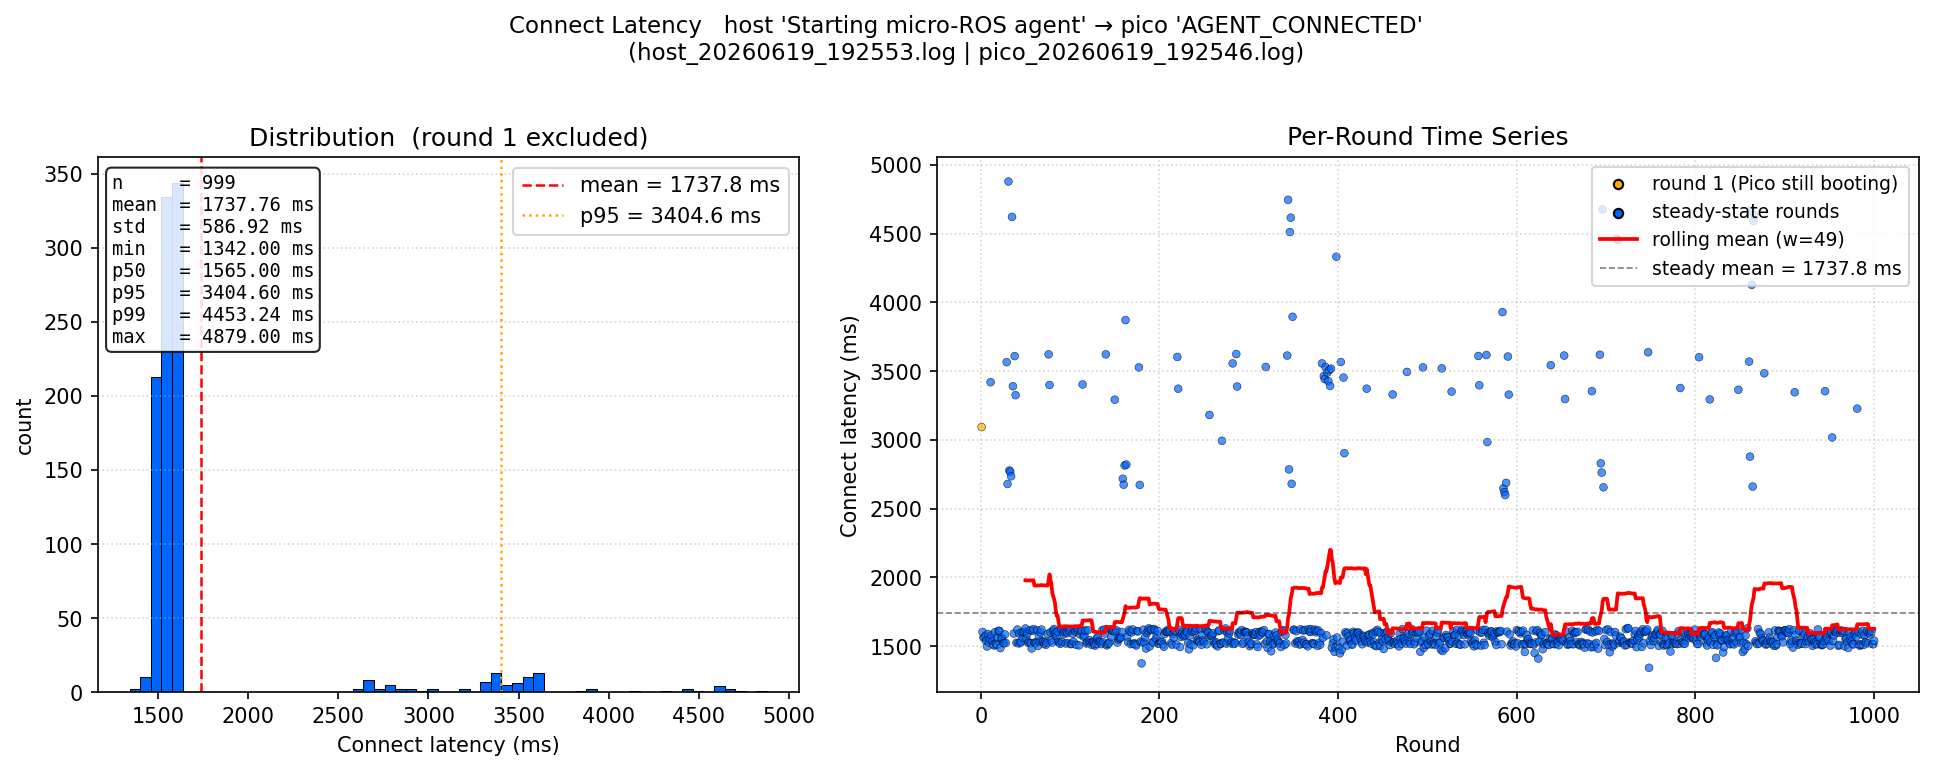

The file beside this chart, header and first rows:
round, connect_latency_ms, excluded_from_stats
1, 3093, True
2, 1603, False
3, 1562, False
4, 1564, False
5, 1574, False
6, 1537, False
7, 1497, False
8, 1588, False
9, 1525, False
10, 1553, False
11, 3419, False
12, 1576, False
13, 1534, False
14, 1512, False
15, 1504, False
16, 1601, False
17, 1517, False
18, 1509, False
19, 1565, False
20, 1611, False
21, 1610, False
22, 1485, False
23, 1561, False
24, 1553, False
25, 1521, False
26, 1521, False
27, 1585, False
28, 1522, False
29, 3565, False
30, 2679, False
31, 4879, False
32, 2777, False
33, 2768, False
34, 2735, False
35, 4622, False
36, 3390, False
37, 1591, False
38, 3609, False
39, 3325, False
40, 1524, False
41, 1620, False
42, 1520, False
43, 1591, False
44, 1521, False
45, 1531, False
46, 1598, False
47, 1561, False
48, 1598, False
49, 1604, False
50, 1628, False
51, 1552, False
52, 1589, False
53, 1523, False
54, 1527, False
55, 1615, False
56, 1521, False
57, 1482, False
58, 1611, False
59, 1623, False
60, 1524, False
... 940 more rows
